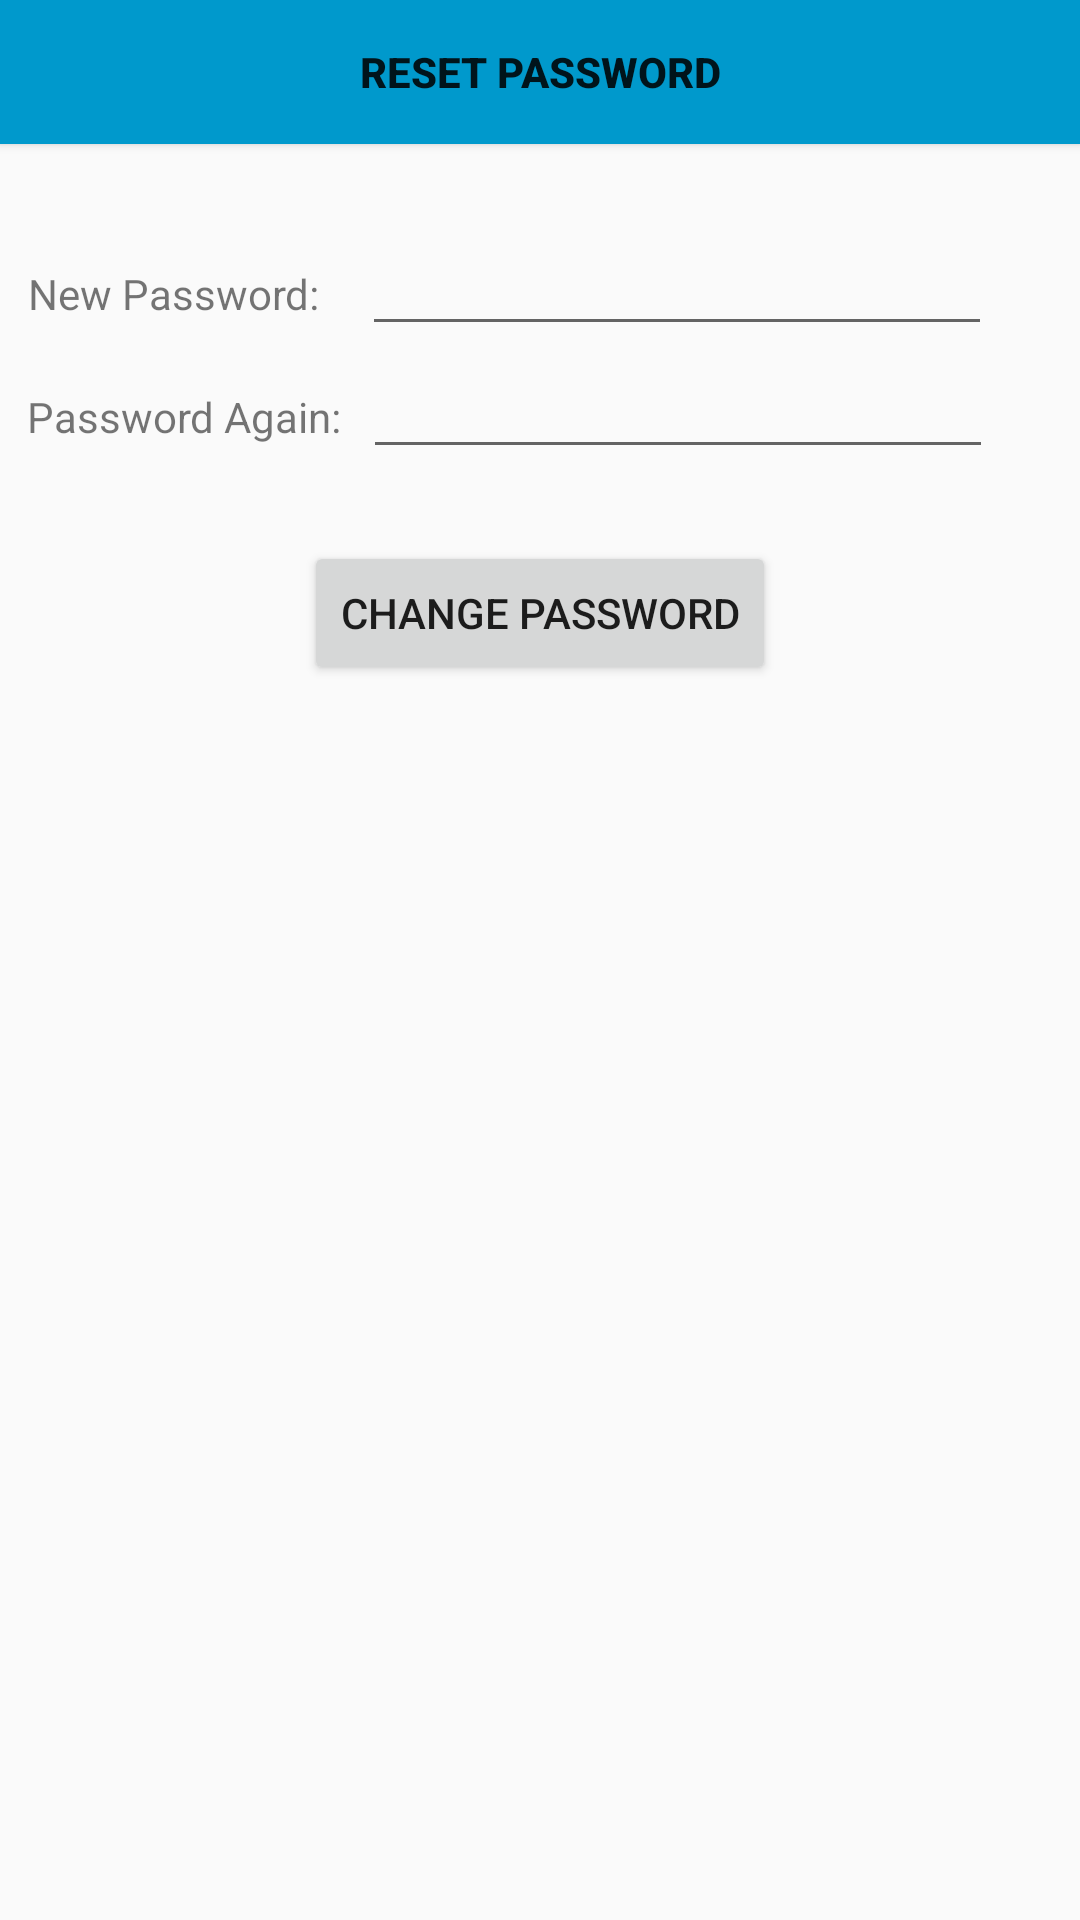

Produce the Android XML layout that renders to this screen, including the resource entries it uses.
<!-- AndroidManifest.xml: application theme AppTheme -->
<!-- res/layout/activity_reset_password.xml -->
<?xml version="1.0" encoding="utf-8"?>
<android.support.constraint.ConstraintLayout xmlns:android="http://schemas.android.com/apk/res/android"
    xmlns:app="http://schemas.android.com/apk/res-auto"
    xmlns:tools="http://schemas.android.com/tools"
    android:layout_width="match_parent"
    android:layout_height="match_parent"
    tools:context="com.example.user.winit.ResetPassword"
    tools:layout_editor_absoluteY="81dp">

    <Button
        android:id="@+id/resetHeader"
        android:layout_width="0dp"
        android:layout_height="wrap_content"
        android:background="@android:color/holo_blue_dark"
        android:text="RESET PASSWORD"
        android:textSize="14sp"
        android:textStyle="bold"
        app:layout_constraintEnd_toEndOf="parent"
        app:layout_constraintStart_toStartOf="parent"
        app:layout_constraintTop_toTopOf="parent" />

    <TextView
        android:id="@+id/enterPassword"
        android:layout_width="wrap_content"
        android:layout_height="wrap_content"
        android:layout_marginEnd="5dp"
        android:text="New Password:"
        app:layout_constraintBaseline_toBaselineOf="@+id/newPassword"
        app:layout_constraintEnd_toStartOf="@+id/newPassword"
        app:layout_constraintStart_toStartOf="parent" />

    <TextView
        android:id="@+id/enterAgain"
        android:layout_width="wrap_content"
        android:layout_height="wrap_content"
        android:layout_marginStart="2dp"
        android:text="Password Again:"
        app:layout_constraintBaseline_toBaselineOf="@+id/passwordAgain"
        app:layout_constraintEnd_toStartOf="@+id/passwordAgain"
        app:layout_constraintStart_toStartOf="parent" />

    <EditText
        android:id="@+id/newPassword"
        android:layout_width="wrap_content"
        android:layout_height="wrap_content"
        android:layout_marginEnd="20dp"
        android:layout_marginTop="26dp"
        android:ems="10"
        android:inputType="textPassword"
        app:layout_constraintEnd_toEndOf="parent"
        app:layout_constraintStart_toEndOf="@+id/enterPassword"
        app:layout_constraintTop_toBottomOf="@+id/resetHeader" />

    <EditText
        android:id="@+id/passwordAgain"
        android:layout_width="wrap_content"
        android:layout_height="wrap_content"
        android:layout_marginEnd="22dp"
        android:layout_marginTop="41dp"
        android:ems="10"
        android:inputType="textPassword"
        app:layout_constraintEnd_toEndOf="parent"
        app:layout_constraintStart_toEndOf="@+id/enterAgain"
        app:layout_constraintTop_toTopOf="@+id/newPassword" />

    <Button
        android:id="@+id/changePassword"
        android:layout_width="wrap_content"
        android:layout_height="wrap_content"
        android:layout_marginTop="24dp"
        android:text="Change Password"
        app:layout_constraintEnd_toEndOf="parent"
        app:layout_constraintStart_toStartOf="parent"
        app:layout_constraintTop_toBottomOf="@+id/passwordAgain" />
</android.support.constraint.ConstraintLayout>
<!-- resources referenced by this layout -->
<resources>
  <style name="AppTheme" parent="Theme.AppCompat.Light.DarkActionBar">
          
          <item name="colorPrimary">@color/colorPrimary</item>
          <item name="colorPrimaryDark">@color/colorPrimaryDark</item>
          <item name="colorAccent">@color/colorAccent</item>
  
      </style>
  <!-- not gathered from this repository: default colours our renderer supplied (Android Studio template values) -->
  <color name="colorPrimary">#FF6200EE</color>
  <color name="colorPrimaryDark">#FF3700B3</color>
  <color name="colorAccent">#FF03DAC5</color>
</resources>
